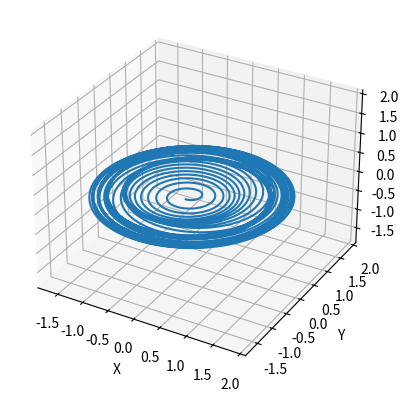

The matplotlib source for this figure:
import numpy as np
from matplotlib import animation
from matplotlib import pyplot as plt
import mpl_toolkits.mplot3d.axes3d as p3


pi = 3.1415926539793238462 # pi
c = 299792458 #Vitesse de la lumière en m/s
def gamma(v):
    """
    Sert à calculer le facteur gamma pour une vitesse donnée.

    param v: vecteur vitesse

    returns:
    facteur gamma pour cette vitesse
    """
    V = np.linalg.norm(v)
    k = 1 / np.sqrt(1 - V ** 2 / c ** 2)
    return k


# temps initial
t = 0
# champ magnétique (en Tesla)
# m_0 = 1.6726219*10**(-27) #masse au repos utilisée pour le proton
m_0 = 9.1093837015 * 10**(-31)
q = 1.60217662 * 10**(-19) #charge
v_desiree= 0.70 * c #Vitesse désirée à la fin de l'accélération
r = 2 # rayon des dés
B_0 = (- m_0 * v_desiree) / (q * r) #Champ initial
E_des = np.array([0, 0, 0]) # champ électrique dans les dés (nul)
E_entre = np.array([250000, 0, 0]) # champ entre les dés
v_init = np.array([500000, 0, 0]) # vecteur de vitesse initiale
v = v_init # vitesse
V = np.linalg.norm(v) # grandeur de la vitesse
position_de = 0.005 # Position des dés par rapport à l'axes des x
# rayon de Larmor initial pour calculer la position initiale
r_init = m_0 * np.sqrt(V**2 + 2 * abs(q * np.linalg.norm(E_entre) * position_de / m_0)) / (abs(q) * abs(B_0))
posinit = np.array([0.0000001, - r_init, 0]) # position initiale
pos = posinit # position dans le cyclotron
iterations = 100000 # nombre d'itérations
liste = [] # liste dans laquelle seront placées toutes les positions
delta_t = 0.0000000001 # pas de temps entre et dans les dés en secondes
delta = delta_t # pas de temps
compteur_de_tours = 0 # un simple nombre qui compte le nombre de tours
liste_periodes = [] # liste dans laquelle seront placées toutes les périodes
t_1 = 0 # temps écoulé depuis que la particule est entrée dans ou sortie des dés
theta = 0


def champ_electrique():
    global t
    global pos
    global v
    # champ qui dépend de la position
    if abs(pos[0]) <= position_de:
        E = E_entre
    else:
        E = E_des
    #signe du champ
    # return np.sign(v[0]) * E * np.sign(q)
    return np.sign(np.sin(2 * np.pi * t / (6.000901581626366e-08))) * E * np.sign(q)


def champ_magnetique():
    global pos
    global v
    # distance à l'orgine
    r = np.linalg.norm([abs(pos[0]) - position_de, pos[1]])
    # pour déterminer lorsque la particule sort du cyclotron
    if abs(np.linalg.norm(pos)) >= 2 or abs(pos[0]) <= position_de:
        return [0, 0, 0]
    # champ qui dépend du facteur gamma calculé selon la position dans le champ magnétique
    return np.array([0, 0, B_0 / np.sqrt(1 - (r * q * B_0 / (m_0 * c))**2)])


def position():
    global compteur_de_tours
    global t_1
    global E
    global pos
    global t
    global v
    global V
    # masse relativiste
    mgam = gamma(v) * m_0
    if np.sign(abs(pos[0]) - position_de - 0.0001) != np.sign(abs((pos + v * delta_t)[0]) - position_de - 0.0001) and abs(pos[1]) < r:
        # intermédiaire entre les dés et l'entre-dés
        delta = abs((abs(pos[0]) - abs(position_de - 0.0001)) / v[0])

    else:
        # quand la particule se trouve entre ou dans les dés
        delta = delta_t
    t += delta
    # calcul champ électrique et magnétique
    E = champ_electrique()
    B = champ_magnetique()
    # calcul accélération causée par chaque type d'accélération
    a_E = q * E / (mgam)
    a_B = q * np.cross(v, B) / mgam
    # calcul module de vitesse
    V = np.linalg.norm(v)
    # vitesse causée par le champ magnétique
    v_B = v + delta * a_B
    # calcul vitesse finale
    v = (v_B * V / np.linalg.norm(v_B)) + a_E * delta
    #v = v + a_B * delta + a_E * delta
    # calcul position finale
    anc_pos = pos
    pos = pos + v * delta
    if np.sign(pos[0]) != np.sign(anc_pos[0]):
        compteur_de_tours += 0.5
        if pos[0] > 0:
            liste_periodes.append(t - t_1)
            t_1 = t
    return pos


fig = plt.figure()
ax = plt.axes(projection='3d')

nb = 1000




# on calcule toutes les positions

### début de l'emprunt de code à l'adresse suivante: https://stackoverflow.com/questions/38118598/3d-animation-using-matplotlib

for i in range(iterations):
    liste.append(list(position()))



data = np.array(liste).T
line, = ax.plot(data[0, 0:1], data[1, 0:1], data[2, 0:1])

line.set_data(data[:2, :])
line.set_3d_properties(data[2, :])

### fin de l'emprunt

ax.set_xlim3d([0.1-r, 0.1+r])
ax.set_xlabel('X')

ax.set_ylim3d([0.1-r, 0.1+r])
ax.set_ylabel('Y')

ax.set_zlim3d([0.1-r,0.1+r])
ax.set_zlabel('Z')

# Données pertinentes à la simulation
print(liste_periodes)
if m_0 == 9.10938356*10**(-31):
    print("particule: électron\n")
elif m_0 == 1.6726219*10**(-27):
    print("particule: proton\n")
else:
    print("particule: inconnu\n")
print(f"iterations = {iterations}")
print(f"delta_t = {delta_t}")
print(f"E = {E_entre}")
print(f"position_de = {position_de}")
print(f"v_désirée = {v_desiree}")
print(f"v_init = {v_init}")
print(f"len(liste) = {len(liste)}")
print(f"v = {v}")
print(f"")
V = np.linalg.norm(v)
print(f"période moyenne = {sum(liste_periodes) / len(liste_periodes)}")
print(f"période théorique = {2 * np.pi * m_0 / (q * B_0)}")
print(f"V = {V}")
Beta = V / c
print(f"Beta = {Beta}")
gamma = 1 / np.sqrt(1-Beta**2)
print(f"gamma = {gamma}")

print(f"pos = {pos}")
print(f"R final = {np.linalg.norm(pos)}")
print(f"t = {t} seconde")
print(f"nbr de tour: {compteur_de_tours} tours")
print(f"Énergie cinétique = {((gamma - 1) * m_0 * c**2) * 6.242 * 10**18} eV")
print(f"Énergie totale = {(gamma * m_0 * c**2) * 6.242 * 10**18 / 1000000} MeV")
print(f"énergie de masse = {m_0 * c**2 * 6.242 * 10**18 / 1000000}")
print(f"Champ magnétique = {B_0} Tesla")


# ani = animation.FuncAnimation(fig, update, iterations, fargs=(data, line), interval=1, blit=False)
#ani.save(f'{nom_de_fichier}.gif', writer='imagemagick')
#ani.save(f'{nom_de_fichier}.mp4', writer='imagemagick')
# print(liste)
plt.show()

